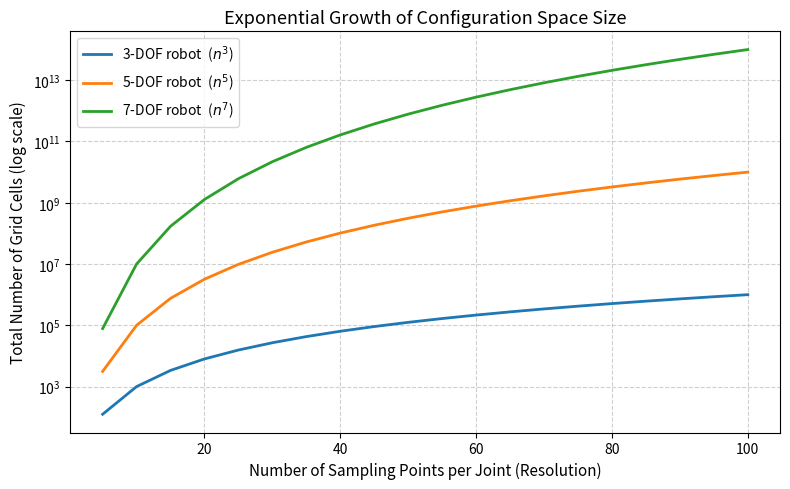

Python code for this plot:
import matplotlib.pyplot as plt
import numpy as np

# Range of sampling points per joint
samples_per_joint = np.arange(5, 101, 5)  # 5 to 100 in steps of 5

# Degrees of freedom to compare
dofs = [3, 5, 7]

# Compute number of grid cells for each case
cells = {d: samples_per_joint ** d for d in dofs}

# Plot
plt.figure(figsize=(8, 5))
for d in dofs:
    plt.plot(samples_per_joint, cells[d],
             label=f"{d}-DOF robot  ($n^{{{d}}}$)",
             linewidth=2)

# Log scale for Y axis
plt.yscale('log')

# Labels, title, and grid
plt.title("Exponential Growth of Configuration Space Size", fontsize=13)
plt.xlabel("Number of Sampling Points per Joint (Resolution)", fontsize=11)
plt.ylabel("Total Number of Grid Cells (log scale)", fontsize=11)
plt.grid(True, which="both", linestyle="--", alpha=0.6)

# # Highlight key example
# plt.axvline(10, color='gray', linestyle='--', alpha=0.5)
# plt.text(10.5, 1e7, "7-DOF, 10 samples → 10⁷ cells", fontsize=10, color="#000000")

plt.legend()
plt.tight_layout()
plt.show()
